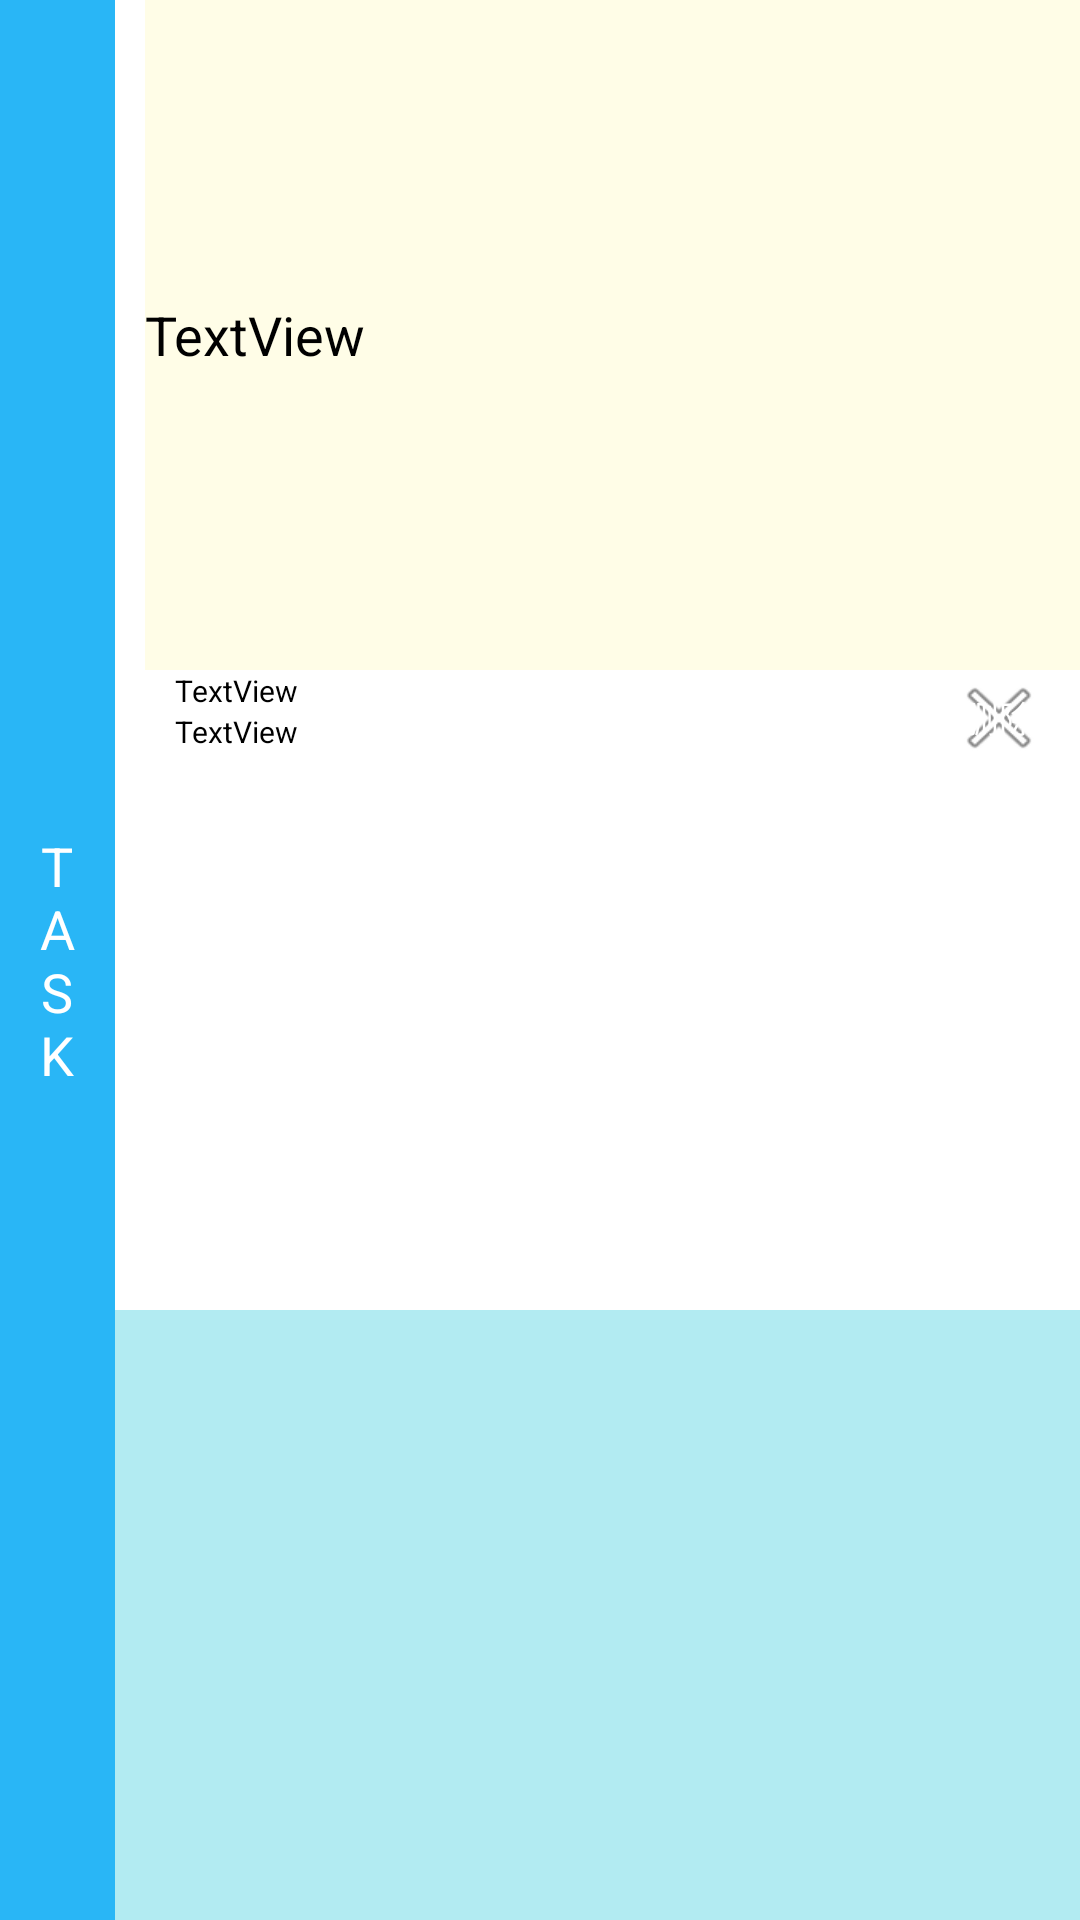

This screen was rendered from an Android layout file. Write that file and the resources it references.
<!-- AndroidManifest.xml: application theme Theme.Myapp -->
<!-- res/layout/taskitem.xml -->
<?xml version="1.0" encoding="utf-8"?>
<LinearLayout xmlns:android="http://schemas.android.com/apk/res/android"
    xmlns:app="http://schemas.android.com/apk/res-auto"
    android:layout_width="match_parent"
    android:layout_height="70dp"
    android:layout_marginBottom="5dp">

    <LinearLayout
        android:id="@+id/typeBackGround"
        android:layout_width="0dp"
        android:layout_height="match_parent"
        android:layout_weight="0.6"
        android:background="@color/light_blue_400"
        android:gravity="center"
        android:orientation="vertical">

        <TextView
            android:id="@+id/type"
            android:layout_width="wrap_content"
            android:layout_height="match_parent"
            android:ems="1"
            android:gravity="center"
            android:maxEms="1"
            android:text="TASK"
            android:textColor="#FFFFFF"
            android:textSize="18sp" />
    </LinearLayout>

    <LinearLayout
        android:id="@+id/lineout3"
        android:layout_width="0dp"
        android:layout_height="match_parent"
        android:layout_weight="5"
        android:orientation="vertical">

        <TextView
            android:id="@+id/description"
            android:layout_width="match_parent"
            android:layout_height="0dp"
            android:layout_marginStart="10dp"
            android:layout_marginLeft="10dp"
            android:layout_weight="1.1"
            android:background="#FFFDE7"
            android:gravity="center_vertical"
            android:text="TextView"
            android:textColor="@color/black"
            android:textSize="18sp" />

        <RelativeLayout
            android:layout_width="match_parent"
            android:layout_height="10dp"
            android:layout_weight="1">

            <Button
                android:id="@+id/delete_item"
                android:layout_width="wrap_content"
                android:layout_height="wrap_content"
                android:layout_alignParentEnd="true"
                android:layout_alignParentRight="true"
                android:layout_marginTop="0dp"
                android:layout_marginEnd="10dp"
                android:layout_marginRight="10dp"
                android:background="@android:drawable/ic_menu_close_clear_cancel"
                android:gravity="center"
                android:minWidth="0dp"
                android:minHeight="0dp"
                android:paddingLeft="5dp"
                android:paddingTop="0dp"
                android:paddingRight="5dp"
                android:paddingBottom="0dp"
                android:text="删除"
                android:textColor="@color/white"
                android:textSize="12sp"
                android:textStyle="normal"
                app:backgroundTint="#F44336"
                app:strokeColor="#FFFFFF" />

            <TextView
                android:id="@+id/time2"
                android:layout_width="wrap_content"
                android:layout_height="wrap_content"
                android:layout_below="@id/time1"
                android:layout_marginStart="20dp"
                android:layout_marginLeft="20dp"
                android:gravity="center_horizontal"
                android:text="TextView"
                android:textSize="10sp" />

            <TextView
                android:id="@+id/time1"
                android:layout_width="wrap_content"
                android:layout_height="wrap_content"
                android:layout_marginStart="20dp"
                android:layout_marginLeft="20dp"
                android:gravity="center_vertical"
                android:text="TextView"
                android:textSize="10sp" />
        </RelativeLayout>

        <LinearLayout
            android:layout_width="match_parent"
            android:layout_height="0dp"
            android:layout_marginTop="0dp"
            android:layout_weight="1"
            android:background="@color/circle"
            android:orientation="horizontal">

        </LinearLayout>

    </LinearLayout>
</LinearLayout>
<!-- resources referenced by this layout -->
<resources>
  <color name="black">#FF000000</color>
  <color name="circle">#B2EBF2</color>
  <color name="light_blue_400">#FF29B6F6</color>
  <color name="white">#FFFFFFFF</color>
</resources>
